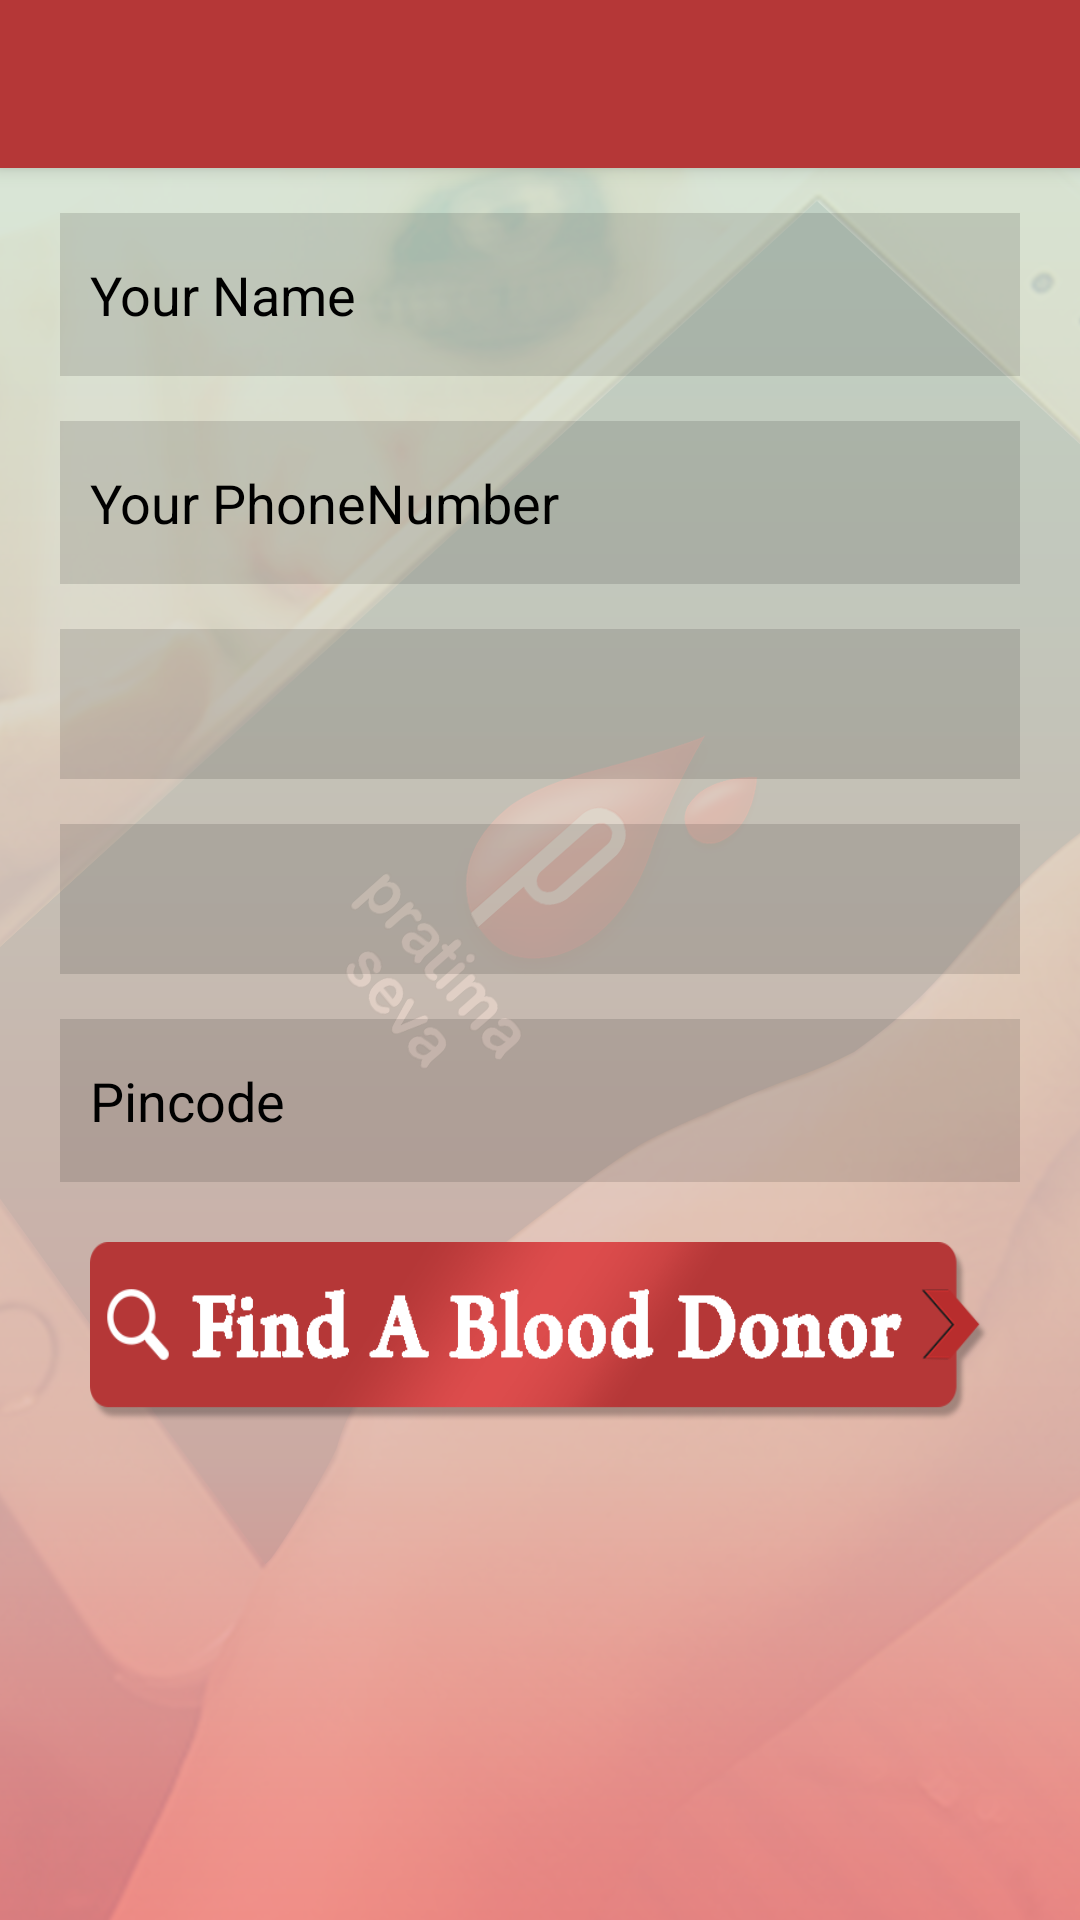

Here is an Android app screen rendered from its layout file. Give the layout XML and the strings, colors and styles it references.
<!-- AndroidManifest.xml: activity theme AppTheme.NoActionBar -->
<!-- res/layout/activity_find.xml -->
<?xml version="1.0" encoding="utf-8"?>
<android.support.design.widget.CoordinatorLayout xmlns:android="http://schemas.android.com/apk/res/android"
    xmlns:app="http://schemas.android.com/apk/res-auto"
    xmlns:tools="http://schemas.android.com/tools"
    android:layout_width="match_parent"
    android:layout_height="match_parent"
    android:fitsSystemWindows="true"
    tools:context="com.app.pratimaseva.FindActivity">

    <android.support.v4.widget.NestedScrollView
        android:layout_width="match_parent"
        android:layout_height="match_parent"
        app:layout_behavior="@string/appbar_scrolling_view_behavior">

        <include layout="@layout/content_find" />

    </android.support.v4.widget.NestedScrollView>

    <android.support.design.widget.AppBarLayout
        android:layout_width="match_parent"
        android:layout_height="wrap_content"
        android:theme="@style/AppTheme.AppBarOverlay">

        <android.support.v7.widget.Toolbar
            android:id="@+id/toolbar"
            android:layout_width="match_parent"
            android:layout_height="?attr/actionBarSize"
            android:background="?attr/colorPrimary"
            app:popupTheme="@style/AppTheme.PopupOverlay" />

    </android.support.design.widget.AppBarLayout>

</android.support.design.widget.CoordinatorLayout>
<!-- res/layout/content_find.xml (included above) -->
<RelativeLayout xmlns:android="http://schemas.android.com/apk/res/android"
    xmlns:app="http://schemas.android.com/apk/res-auto"
    xmlns:tools="http://schemas.android.com/tools"
    android:layout_width="match_parent"
    android:layout_height="match_parent"
    android:gravity="center"
    tools:context=".FindActivity">

    <LinearLayout
        android:layout_width="match_parent"
        android:layout_height="match_parent"
        android:orientation="vertical">

            <EditText
                android:id="@+id/findname"
                android:layout_width="match_parent"
                android:layout_height="wrap_content"
                android:background="#20000000"
                android:paddingLeft="10dp"
                android:paddingRight="5dp"
                android:paddingTop="15dp"
                android:paddingBottom="15dp"
                android:textColorHint="#000"
                android:layout_marginTop="15dp"
                android:layout_marginLeft="20dp"
                android:layout_marginRight="20dp"
                android:inputType="textCapSentences"
                android:hint="Your Name"/>

            <EditText
                android:id="@+id/findphno"
                android:layout_width="match_parent"
                android:layout_height="wrap_content"
                android:background="#20000000"
                android:paddingLeft="10dp"
                android:paddingRight="5dp"
                android:paddingTop="15dp"
                android:paddingBottom="15dp"
                android:textColorHint="#000"
                android:layout_marginTop="15dp"
                android:layout_marginLeft="20dp"
                android:layout_marginRight="20dp"
                android:hint="Your PhoneNumber"
                android:inputType="number"
                android:maxLength="10" />

            <Spinner
                android:id="@+id/findblood_gp"
                android:layout_width="fill_parent"
                android:layout_height="50dp"
                android:layout_centerVertical="true"
                android:layout_gravity="center"
                android:spinnerMode="dialog"
                android:background="#20000000"
                android:paddingTop="15dp"
                android:paddingBottom="15dp"
                android:layout_marginTop="15dp"
                android:layout_marginLeft="20dp"
                android:layout_marginRight="20dp"
                android:padding="5dp"/>

            <Spinner
                android:id="@+id/findtime"
                android:layout_width="fill_parent"
                android:layout_height="50dp"
                android:layout_centerVertical="true"
                android:layout_gravity="center"
                android:spinnerMode="dialog"
                android:background="#20000000"
                android:layout_marginTop="15dp"
                android:layout_marginLeft="20dp"
                android:layout_marginRight="20dp"
                android:padding="5dp"/>

            <EditText
                android:id="@+id/findpincode"
                android:layout_width="match_parent"
                android:layout_height="wrap_content"
                android:background="#20000000"
                android:paddingLeft="10dp"
                android:paddingRight="5dp"
                android:paddingTop="15dp"
                android:paddingBottom="15dp"
                android:textColorHint="#000"
                android:layout_marginTop="15dp"
                android:layout_marginLeft="20dp"
                android:layout_marginRight="20dp"
                android:hint="Pincode"
                android:inputType="number" />

            <Button
                android:id="@+id/finddonorreg"
                android:layout_width="match_parent"
                android:layout_height="60dp"
                android:layout_marginBottom="10dp"
                android:layout_marginLeft="30dp"
                android:layout_marginRight="30dp"
                android:layout_marginTop="20dp"
                android:background="@drawable/find_a_blood_donor"
                android:gravity="center"
                android:textColor="#FFFFFF"/>

    </LinearLayout>

</RelativeLayout>
<!-- resources referenced by this layout -->
<resources>
  <!-- drawable find_a_blood_donor: png bitmap (drawable-hdpi, 12448 bytes) -->
  <style name="AppTheme.AppBarOverlay" parent="ThemeOverlay.AppCompat.Dark.ActionBar" />
  <style name="AppTheme.PopupOverlay" parent="ThemeOverlay.AppCompat.Light" />
  <style name="AppTheme.NoActionBar">
          <item name="windowActionBar">false</item>
          <item name="windowNoTitle">true</item>
          <item name="android:windowBackground">@drawable/bg</item>
      </style>
  <!-- drawable bg: png bitmap (drawable-hdpi, 152612 bytes) -->
</resources>
